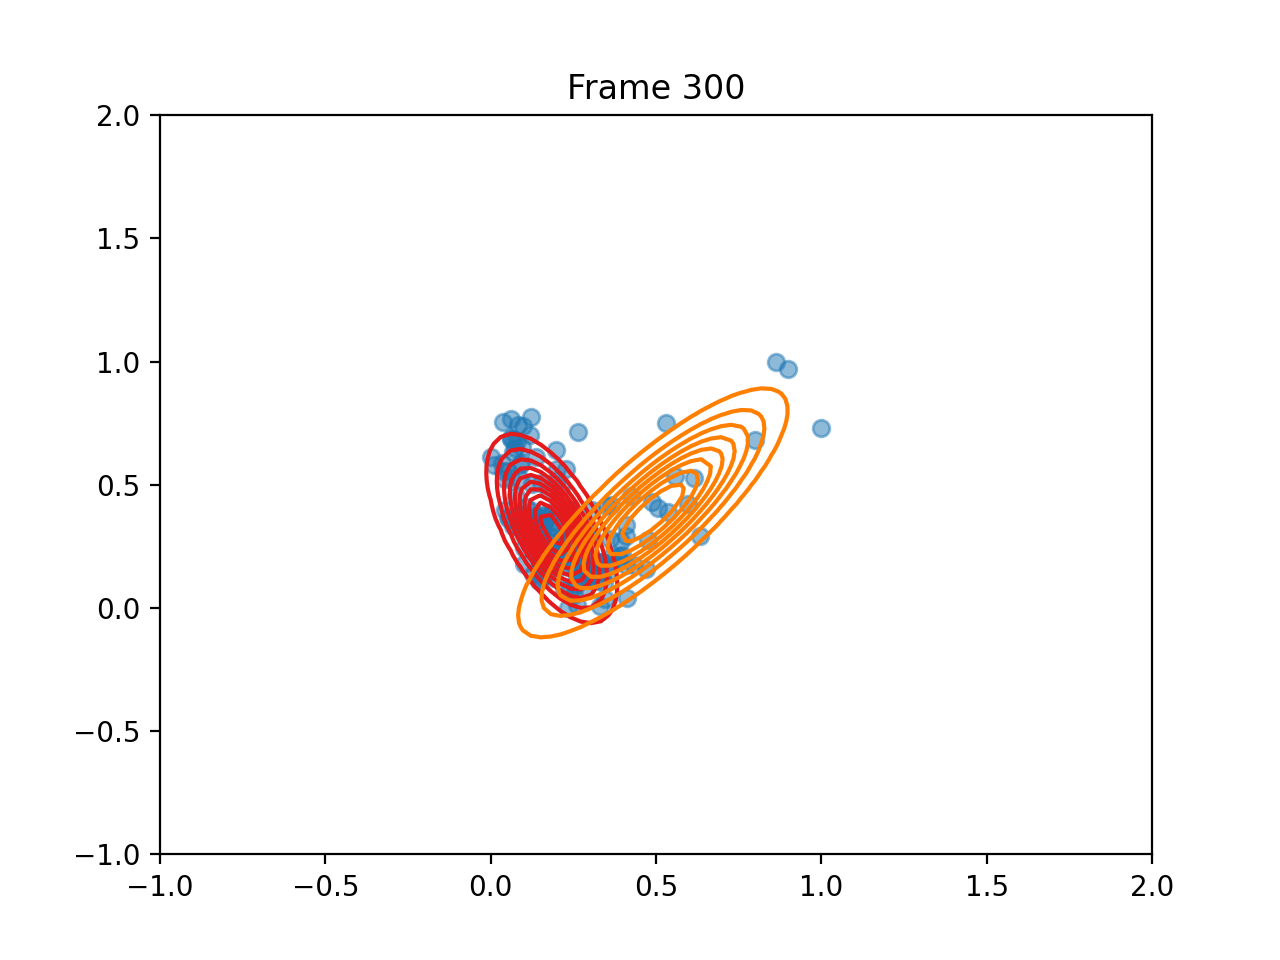

Source data for this figure (header and first rows):
pi, 0.8518866357544586, 0.1481133642465821
means, [0.18490766835948366, 0.322335501570672], [0.49069647240748926, 0.3861788066080549…
covariances, [[0.008108197267263988, -0.0096342300678…, [[0.03767742915151724, 0.038781080523799…
log_likelihoods, -10.36, 174.7, 200.5, 212.6, 218.1, 220.8, 222.2, 223.3, 224.1, 224.6, 224.8, 224.8, 224.9, 224.9, 224.9, 224.9, 224.9, 224.9, 224.9, 224.9, 224.9, 224.9, 224.9
n_input, [0.1500070068323698, 0.18589216224549485…, [0.2506112574709143, 0.05122864732812389…, [0.2343470759133668, 0.401233497491732], [0.2586676032017157, 0.09235891714727316…, [0.2720826784369902, 0.2607392494566143], [0.06940631904075688, 0.680429629839344], [0.1769931446607034, 0.2703588923462607], [0.11415135631709987, 0.2986479299217131…, [0.24319391035169347, 0.3958682531346493…, [0.162186560059341, 0.34880238400170027], [0.3058482357312274, 0.39944290458409676…, [0.28694587118433207, 0.1786637078834657…, [0.061501204969854444, 0.684307478584376…, [0.09079175591702077, 0.5871406607759349…, [0.29923760739415944, 0.1216704704295657…, [0.2274744785528907, 0.564157766421864], [0.41353321869870074, 0.0418326078751542…, [0.33087713211987524, 0.1806689856501954…, [0.29874974705616547, 0.1310491672123959…, [0.21131453580318182, 0.2050083811019292…, [0.1063829018928415, 0.408220231449508], [0.40891676936776844, 0.2917631388266387…, [0.19172725839445945, 0.3529311096669805…
ticks, 1.686, 3.202, 4.778, 6.272, 7.778, 9.308, 10.81, 12.33, 13.88, 15.35, 16.87, 18.41, 19.89, 21.46, 23, 24.5, 26.03, 27.59, 29.06, 30.62, 32.14, 33.61, 35.15
time_line, 1.685, 3.201, 4.777, 6.271, 7.778, 9.308, 10.8, 12.33, 13.88, 15.35, 16.87, 18.41, 19.89, 21.46, 23, 24.5, 26.03, 27.58, 29.06, 30.62, 32.14, 33.61, 35.15
